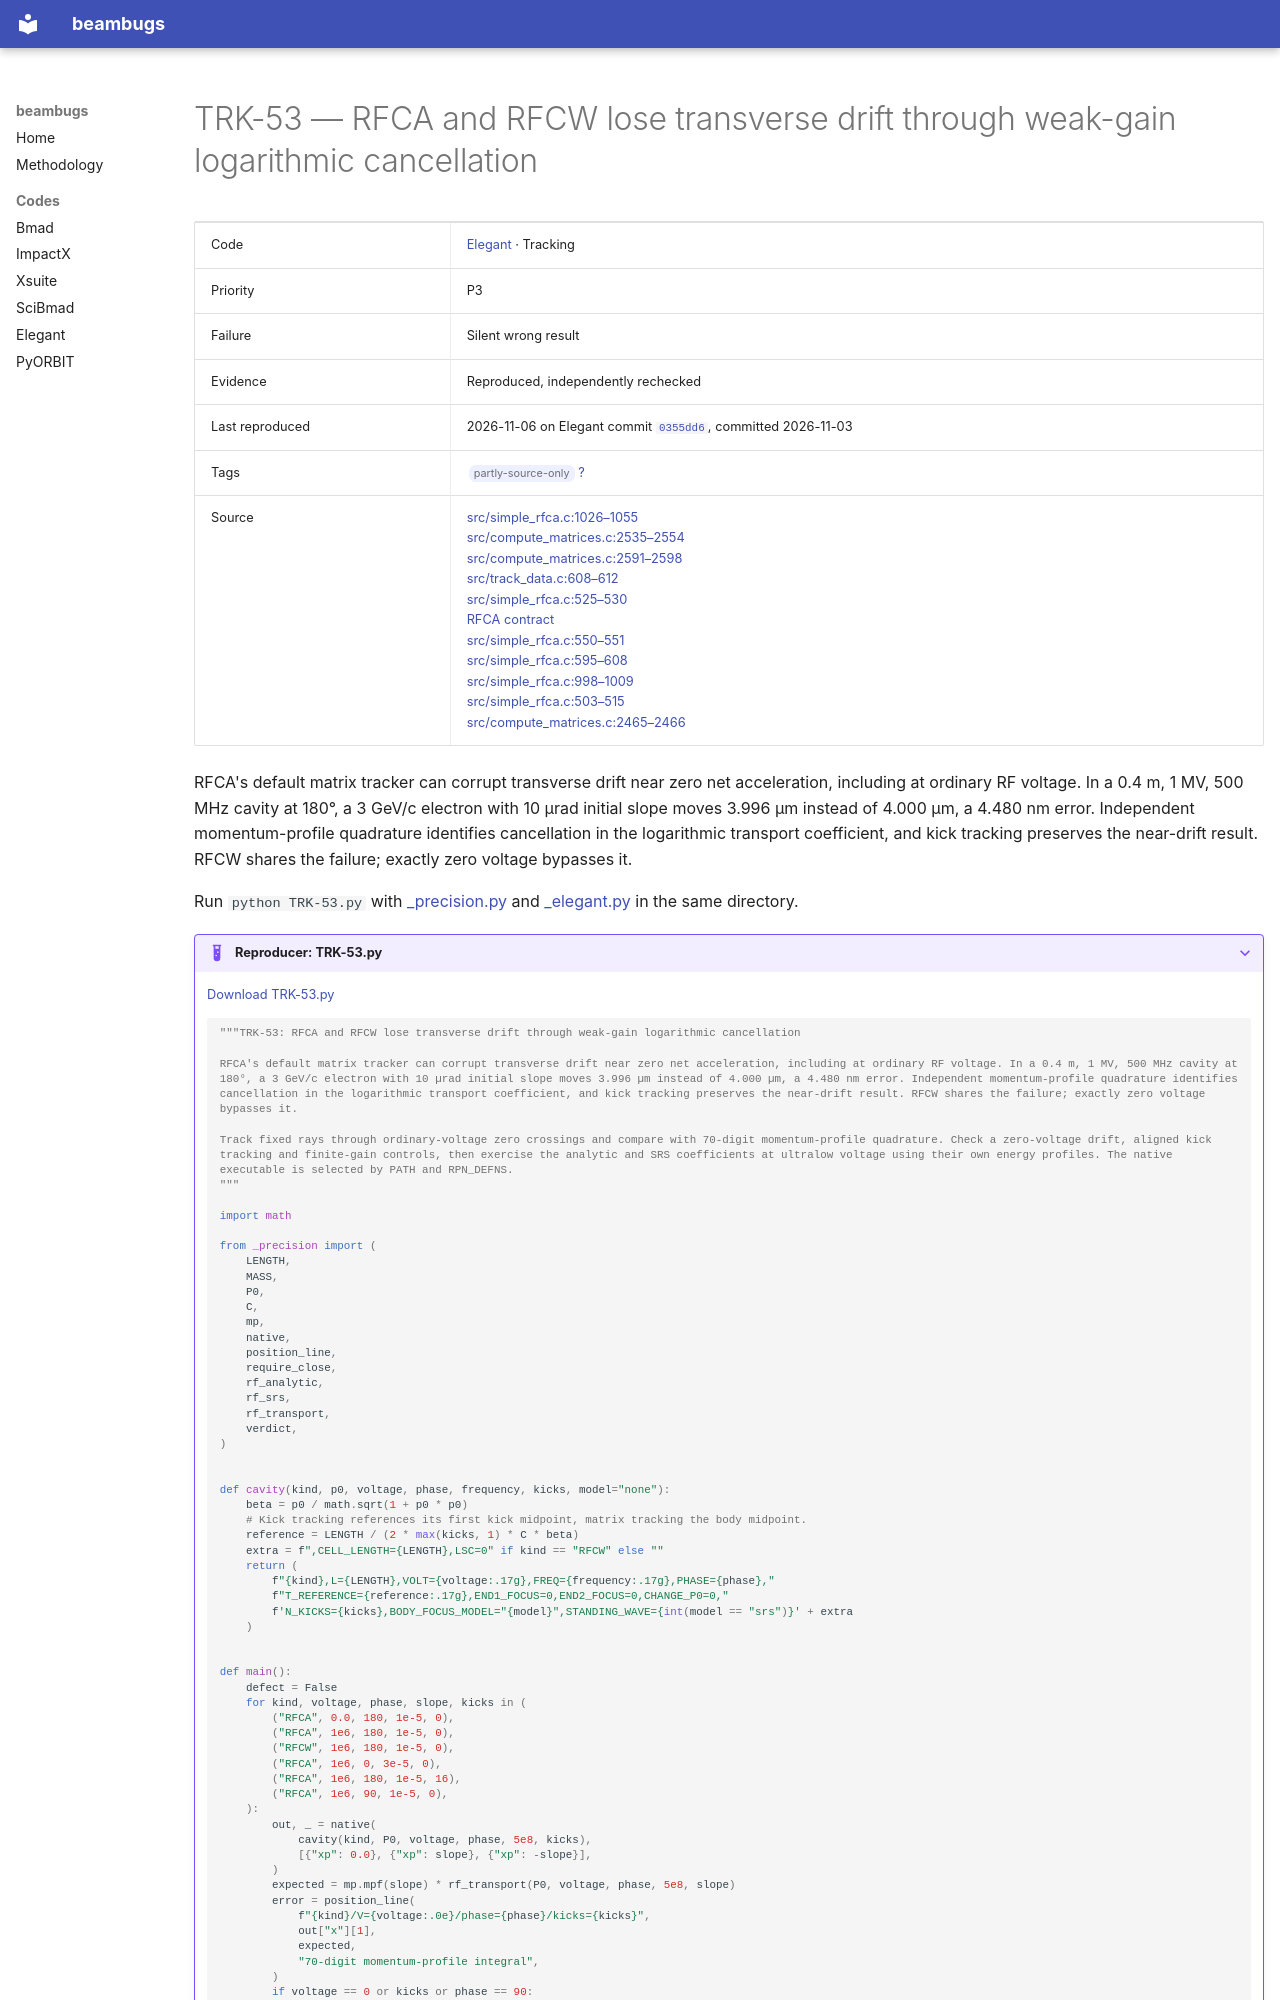

repository: nikitakuklev/beambugs · page: elegant/TRK-53/index.html · generator: mkdocs

---
title: "TRK-53: RFCA and RFCW lose transverse drift through weak-gain logarithmic cancellation"
hide:
  - toc
---

# TRK-53 — RFCA and RFCW lose transverse drift through weak-gain logarithmic cancellation

| | |
|---|---|
| Code | [Elegant](../index.md) · Tracking |
| Priority | P3 |
| Failure | Silent wrong result |
| Evidence | Reproduced, independently rechecked |
| Last reproduced | 2026-11-06 on Elegant commit [`0355dd6`](https://github.com/rtsoliday/elegant/commit/0355dd6aca12), committed 2026-11-03 |
| Tags | <span class="bb-tag">partly-source-only</span> [?](../../methodology.md#tags) |
| Source | [src/simple_rfca.c:1026–1055](https://github.com/rtsoliday/elegant/blob/0355dd6aca12c861971fbf8f3ae78a0ded991734/src/simple_rfca.c#L1026-L1055)<br>[src/compute_matrices.c:2535–2554](https://github.com/rtsoliday/elegant/blob/0355dd6aca12c861971fbf8f3ae78a0ded991734/src/compute_matrices.c#L2535-L2554)<br>[src/compute_matrices.c:2591–2598](https://github.com/rtsoliday/elegant/blob/0355dd6aca12c861971fbf8f3ae78a0ded991734/src/compute_matrices.c#L2591-L2598)<br>[src/track_data.c:608–612](https://github.com/rtsoliday/elegant/blob/0355dd6aca12c861971fbf8f3ae78a0ded991734/src/track_data.c#L608-L612)<br>[src/simple_rfca.c:525–530](https://github.com/rtsoliday/elegant/blob/0355dd6aca12c861971fbf8f3ae78a0ded991734/src/simple_rfca.c#L525-L530)<br>[RFCA contract](https://github.com/rtsoliday/elegant/blob/0355dd6aca12c861971fbf8f3ae78a0ded991734/doc/rfca.tex#L1-L17)<br>[src/simple_rfca.c:550–551](https://github.com/rtsoliday/elegant/blob/0355dd6aca12c861971fbf8f3ae78a0ded991734/src/simple_rfca.c#L550-L551)<br>[src/simple_rfca.c:595–608](https://github.com/rtsoliday/elegant/blob/0355dd6aca12c861971fbf8f3ae78a0ded991734/src/simple_rfca.c#L595-L608)<br>[src/simple_rfca.c:998–1009](https://github.com/rtsoliday/elegant/blob/0355dd6aca12c861971fbf8f3ae78a0ded991734/src/simple_rfca.c#L998-L1009)<br>[src/simple_rfca.c:503–515](https://github.com/rtsoliday/elegant/blob/0355dd6aca12c861971fbf8f3ae78a0ded991734/src/simple_rfca.c#L503-L515)<br>[src/compute_matrices.c:2465–2466](https://github.com/rtsoliday/elegant/blob/0355dd6aca12c861971fbf8f3ae78a0ded991734/src/compute_matrices.c#L2465-L2466) |

RFCA's default matrix tracker can corrupt transverse drift near zero net acceleration, including at ordinary RF voltage. In a 0.4 m, 1 MV, 500 MHz cavity at 180°, a 3 GeV/c electron with 10 µrad initial slope moves 3.996 µm instead of 4.000 µm, a 4.480 nm error. Independent momentum-profile quadrature identifies cancellation in the logarithmic transport coefficient, and kick tracking preserves the near-drift result. RFCW shares the failure; exactly zero voltage bypasses it.

Run `python TRK-53.py` with [_precision.py](../helpers/_precision.py) and [_elegant.py](../helpers/_elegant.py) in the same directory.

??? example "Reproducer: TRK-53.py"

    [Download TRK-53.py](TRK-53.py)

    ```python
    """TRK-53: RFCA and RFCW lose transverse drift through weak-gain logarithmic cancellation

    RFCA's default matrix tracker can corrupt transverse drift near zero net acceleration, including at ordinary RF voltage. In a 0.4 m, 1 MV, 500 MHz cavity at 180°, a 3 GeV/c electron with 10 µrad initial slope moves 3.996 µm instead of 4.000 µm, a 4.480 nm error. Independent momentum-profile quadrature identifies cancellation in the logarithmic transport coefficient, and kick tracking preserves the near-drift result. RFCW shares the failure; exactly zero voltage bypasses it.

    Track fixed rays through ordinary-voltage zero crossings and compare with 70-digit momentum-profile quadrature. Check a zero-voltage drift, aligned kick tracking and finite-gain controls, then exercise the analytic and SRS coefficients at ultralow voltage using their own energy profiles. The native executable is selected by PATH and RPN_DEFNS.
    """

    import math

    from _precision import (
        LENGTH,
        MASS,
        P0,
        C,
        mp,
        native,
        position_line,
        require_close,
        rf_analytic,
        rf_srs,
        rf_transport,
        verdict,
    )


    def cavity(kind, p0, voltage, phase, frequency, kicks, model="none"):
        beta = p0 / math.sqrt(1 + p0 * p0)
        # Kick tracking references its first kick midpoint, matrix tracking the body midpoint.
        reference = LENGTH / (2 * max(kicks, 1) * C * beta)
        extra = f",CELL_LENGTH={LENGTH},LSC=0" if kind == "RFCW" else ""
        return (
            f"{kind},L={LENGTH},VOLT={voltage:.17g},FREQ={frequency:.17g},PHASE={phase},"
            f"T_REFERENCE={reference:.17g},END1_FOCUS=0,END2_FOCUS=0,CHANGE_P0=0,"
            f'N_KICKS={kicks},BODY_FOCUS_MODEL="{model}",STANDING_WAVE={int(model == "srs")}' + extra
        )
